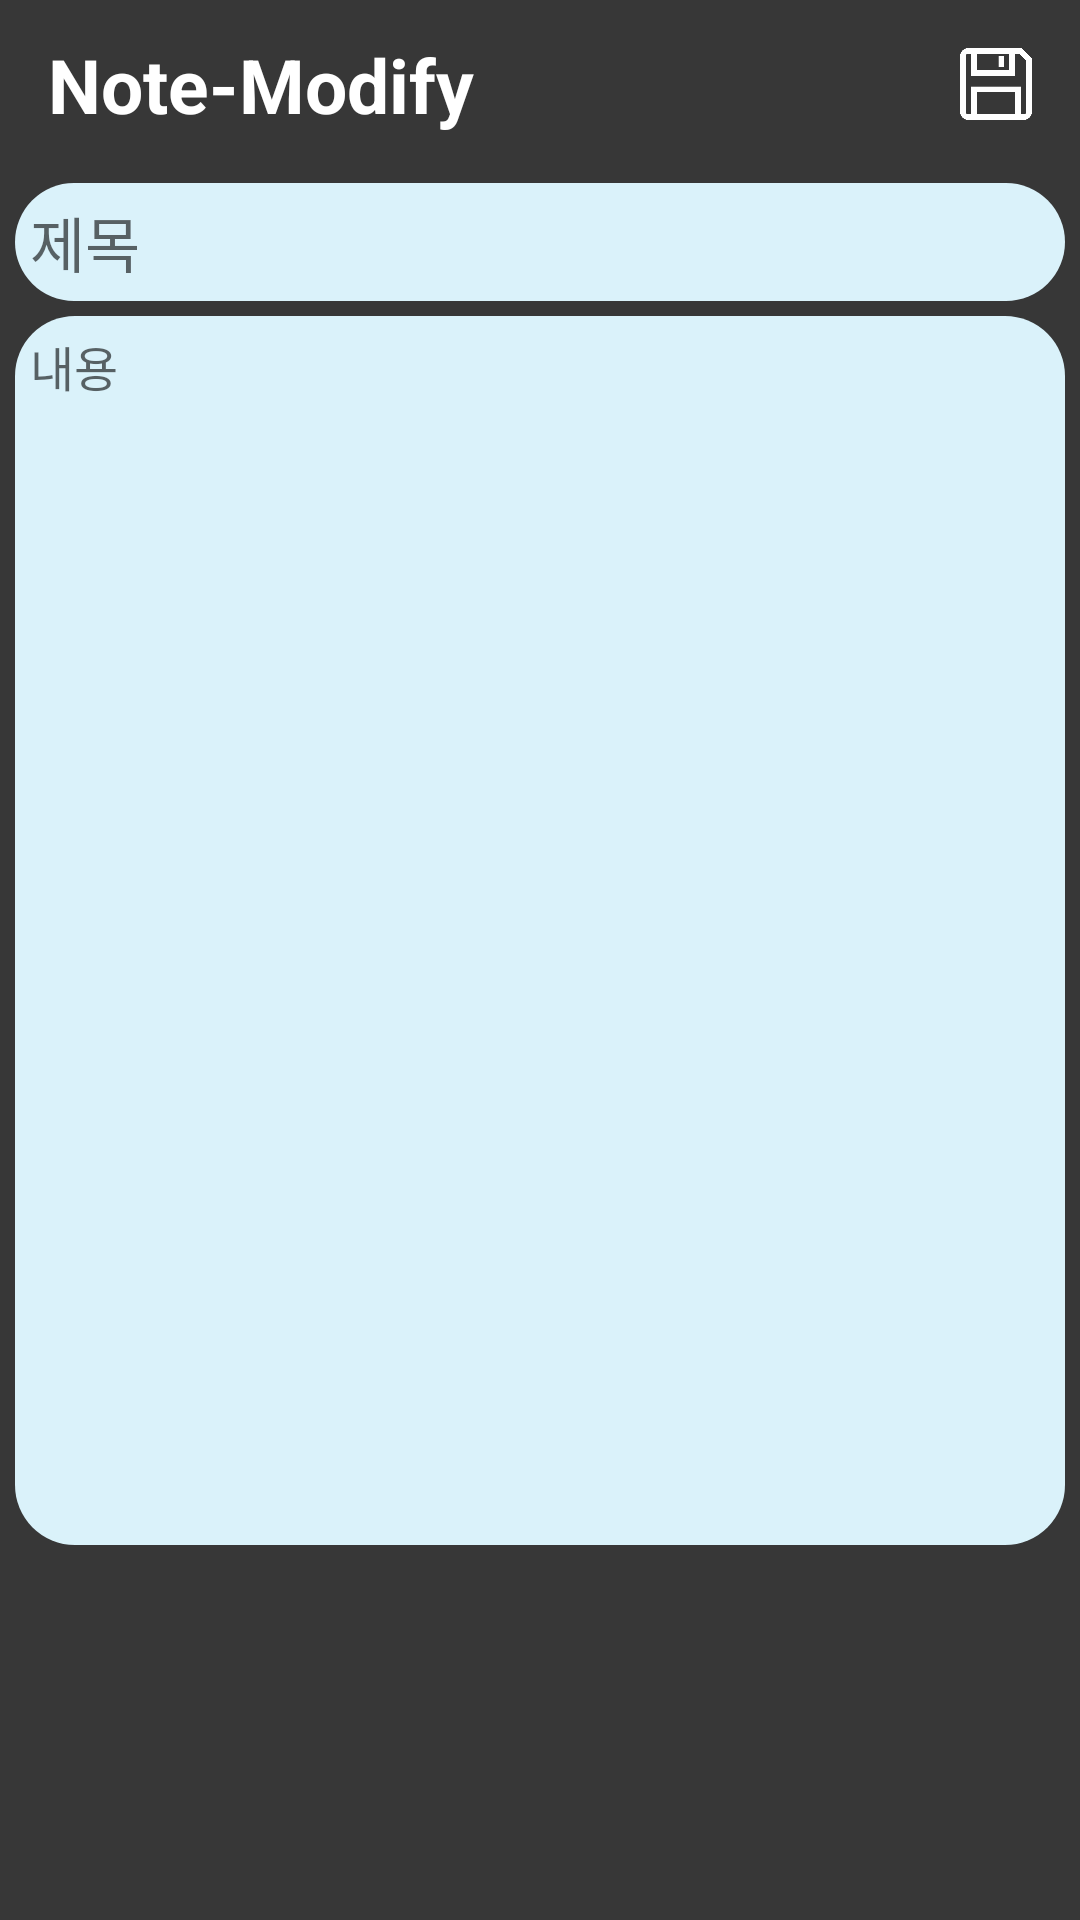

Write the Android layout XML for this screen, with the resource values it uses.
<!-- AndroidManifest.xml: application theme Theme.episode -->
<!-- res/layout/fragment_memo_modify.xml -->
<?xml version="1.0" encoding="utf-8"?>
<androidx.constraintlayout.widget.ConstraintLayout xmlns:android="http://schemas.android.com/apk/res/android"
    xmlns:app="http://schemas.android.com/apk/res-auto"
    xmlns:tools="http://schemas.android.com/tools"
    android:layout_width="match_parent"
    android:layout_height="match_parent"
    android:background="@color/grey"
    tools:context=".presentation.modify.MemoModifyFragment">

    <ImageView
        android:id="@+id/action_bar"
        android:layout_width="match_parent"
        android:layout_height="56dp"
        android:background="@color/grey"
        app:layout_constraintTop_toTopOf="parent" />

    <TextView
        android:layout_width="wrap_content"
        android:layout_height="wrap_content"
        android:layout_marginStart="16dp"
        android:text="Note-Modify"
        android:textColor="@color/white"
        android:textSize="25sp"
        android:textStyle="bold"
        app:layout_constraintBottom_toBottomOf="@id/action_bar"
        app:layout_constraintStart_toStartOf="parent"
        app:layout_constraintTop_toTopOf="parent" />

    <EditText
        android:id="@+id/memo_modify_subject"
        android:layout_width="match_parent"
        android:layout_height="wrap_content"
        android:layout_margin="5dp"
        android:background="@drawable/square"
        android:hint="제목"
        android:padding="5dp"
        android:textColor="@color/white"
        android:textSize="20sp"
        app:layout_constraintTop_toBottomOf="@id/action_bar" />

    <EditText
        android:id="@+id/memo_modify_text"
        android:layout_width="match_parent"
        android:layout_height="0dp"
        android:layout_margin="5dp"
        android:background="@drawable/square"
        android:gravity="top"
        android:hint="내용"
        android:padding="5dp"
        android:textColor="@color/white"
        android:textSize="16sp"
        app:layout_constraintBottom_toTopOf="@id/modify_imageSize"
        app:layout_constraintTop_toBottomOf="@id/memo_modify_subject" />

    <ImageView
        android:id="@+id/btn_modify_save"
        android:layout_width="24dp"
        android:layout_height="24dp"
        android:layout_marginEnd="16dp"
        android:src="@drawable/no4"
        app:layout_constraintBottom_toBottomOf="@id/action_bar"
        app:layout_constraintEnd_toEndOf="parent"
        app:layout_constraintTop_toTopOf="parent" />

    <ImageView
        android:id="@+id/modify_imageSize"
        android:layout_width="match_parent"
        android:layout_height="120dp"
        app:layout_constraintBottom_toBottomOf="parent" />

    <ImageView
        android:layout_width="80dp"
        android:layout_height="80dp"
        android:layout_marginEnd="30dp"
        android:src="@drawable/no9"
        app:layout_constraintBottom_toBottomOf="@+id/modify_imageSize"
        app:layout_constraintEnd_toEndOf="@id/modify_imageSize"
        app:layout_constraintTop_toTopOf="@id/modify_imageSize" />


</androidx.constraintlayout.widget.ConstraintLayout>
<!-- resources referenced by this layout -->
<resources>
  <color name="grey">#373737</color>
  <color name="white">#FFFFFFFF</color>
  <!-- drawable no4: png bitmap (drawable, 8043 bytes) -->
  <!-- drawable square (drawable) -->
  <?xml version="1.0" encoding="utf-8"?>
  <shape xmlns:android="http://schemas.android.com/apk/res/android"
      android:shape="rectangle">
      <solid android:color="@color/skyblue_bg"/>
      <corners android:radius="20dp"/>
  
  
  
  </shape>
  <style name="Theme.episode" parent="Theme.AppCompat.Light">
          
          <item name="colorPrimary">@color/purple_500</item>
          <item name="colorPrimaryVariant">@color/purple_700</item>
          <item name="colorOnPrimary">@color/white</item>
          
          <item name="colorSecondary">@color/teal_200</item>
          <item name="colorSecondaryVariant">@color/teal_700</item>
          <item name="colorOnSecondary">@color/black</item>
          
          <item name="android:statusBarColor" tools:targetApi="l">?attr/colorPrimaryVariant</item>
          
          
          <item name="android:windowActionBar">false</item>
          <item name="windowNoTitle">true</item>
  
  
      </style>
  <color name="skyblue_bg">#DAF2FA</color>
  <color name="purple_500">#FF6200EE</color>
  <color name="purple_700">#FF3700B3</color>
  <color name="teal_200">#FF03DAC5</color>
  <color name="teal_700">#FF018786</color>
  <color name="black">#FF000000</color>
</resources>
